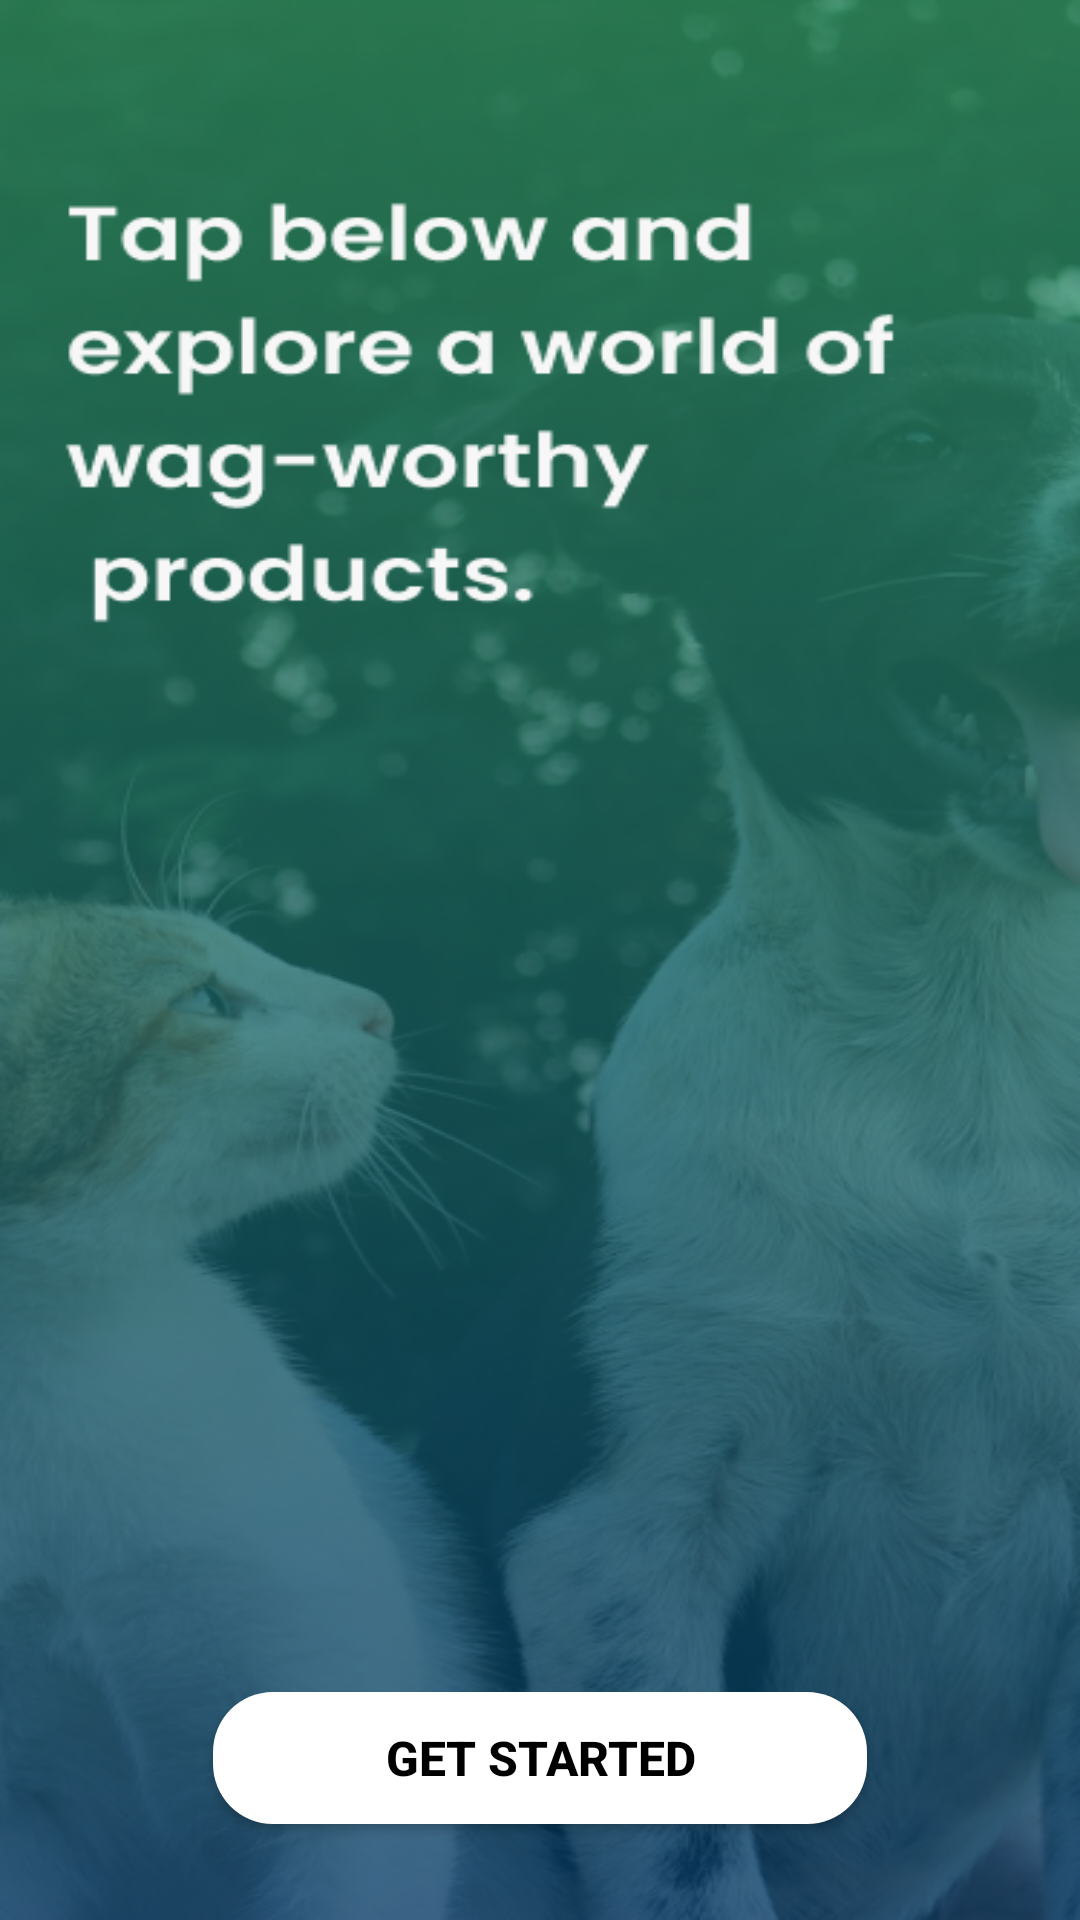

Reconstruct the res/layout file that produces this screen, plus the resources it refers to.
<!-- AndroidManifest.xml: application theme Theme.BlockOneMobDev -->
<!-- res/layout/fragment_third_.xml -->
<?xml version="1.0" encoding="utf-8"?>
<FrameLayout xmlns:android="http://schemas.android.com/apk/res/android"
    xmlns:app="http://schemas.android.com/apk/res-auto"
    xmlns:tools="http://schemas.android.com/tools"
    android:layout_width="match_parent"
    android:layout_height="match_parent"
    android:background="@drawable/obs_three"
    tools:context=".Third_Fragment">


    
    <Button
        android:id="@+id/btn_get_started"
        android:layout_width="218dp"
        android:layout_height="44dp"
        android:layout_gravity="center_horizontal|bottom"
        android:layout_marginBottom="32dp"
        android:background="@drawable/shape_rounded_rectangle"
        android:backgroundTint="@android:color/white"
        android:text="@string/get_started"
        android:textAllCaps="true"
        android:textColor="@android:color/black"
        android:textSize="16sp"
        android:textStyle="bold" />

</FrameLayout>
<!-- resources referenced by this layout -->
<resources>
  <!-- drawable obs_three: png bitmap (drawable, 324935 bytes) -->
  <!-- drawable shape_rounded_rectangle (drawable) -->
  <?xml version="1.0" encoding="utf-8"?>
  <shape xmlns:android="http://schemas.android.com/apk/res/android"
      android:shape="rectangle">
      <solid android:color="#D3D3D3" />  
      <corners android:radius="20dp" />  
  </shape>
  <string name="get_started">Get Started</string>
  <style name="Theme.BlockOneMobDev" parent="Base.Theme.BlockOneMobDev" />
  <style name="Base.Theme.BlockOneMobDev" parent="Theme.AppCompat.DayNight.NoActionBar">
          
          
      </style>
</resources>
